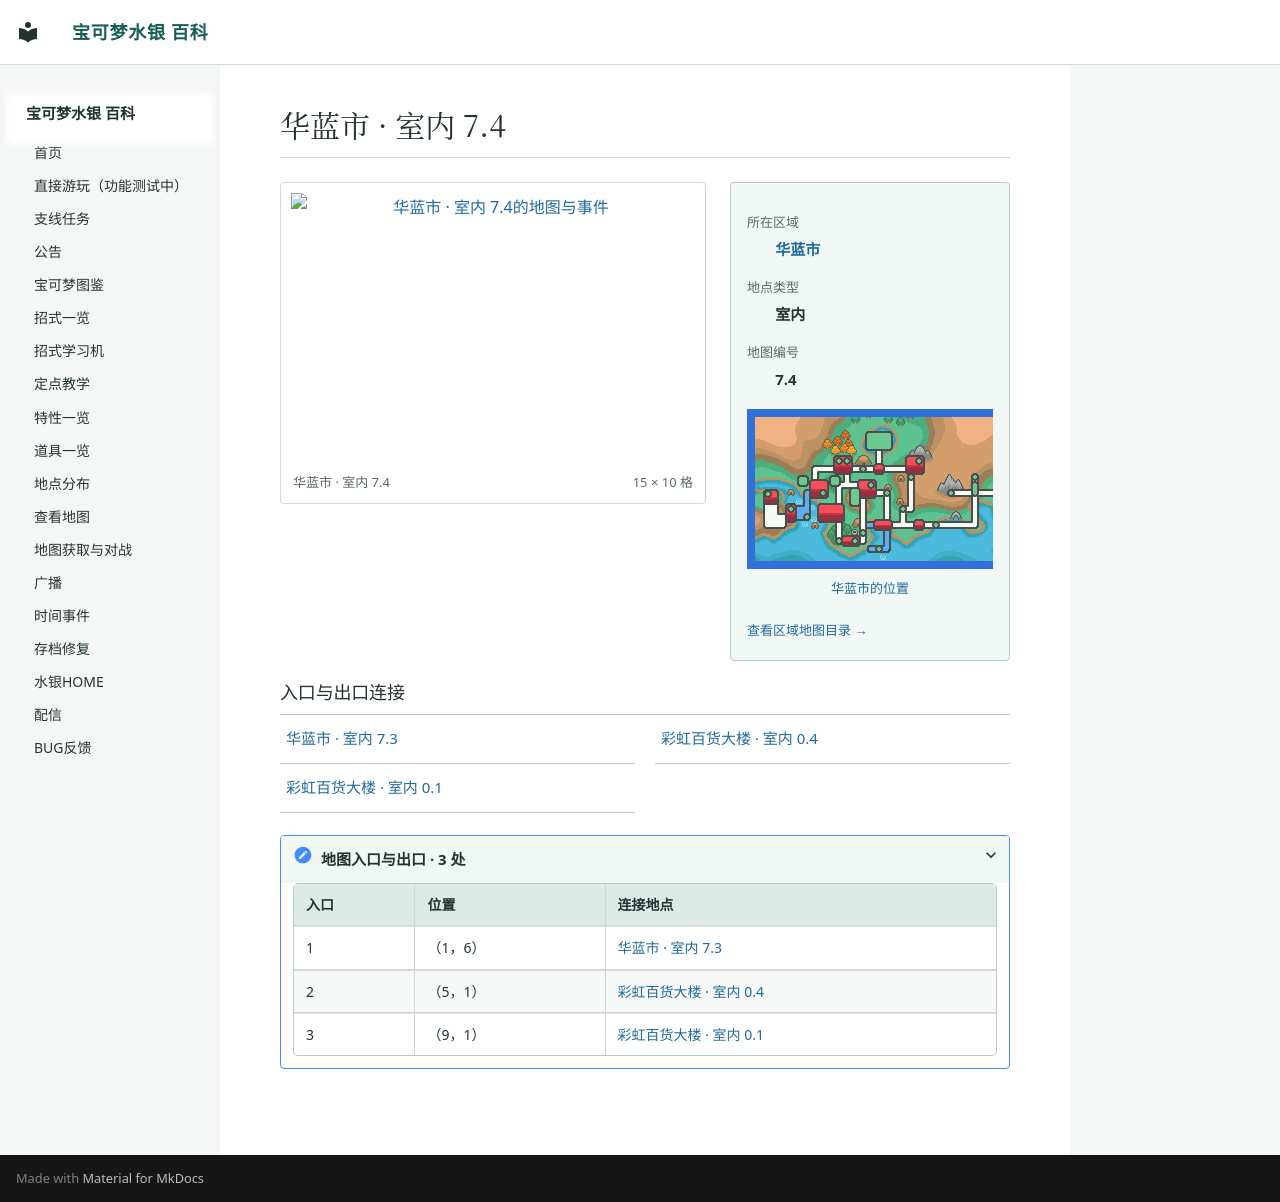

repository: Sum-Light/azoth-wiki · page: locations/map_7_4/index.html · generator: mkdocs

# 华蓝市 · 室内 7.4

<!-- location-atlas:start -->

<div class="loc-profile" data-location-map="7.4">
<div class="loc-profile-layout">
<div class="loc-main-map">
<a class="loc-image-link" href="../../locations/atlas/maps/map_7_4.png" target="_blank" rel="noopener">
<img src="../../locations/atlas/maps/map_7_4.png" alt="华蓝市 · 室内 7.4的地图与事件" loading="lazy" width="240" height="160"></a>
<div class="loc-map-caption"><span>华蓝市 · 室内 7.4</span><span>15 × 10 格</span></div>
</div>
<aside class="loc-facts">
<dl><dt>所在区域</dt><dd><a href="../atlas/?sec=91">华蓝市</a></dd><dt>地点类型</dt><dd>室内</dd><dt>地图编号</dt><dd>7.4</dd></dl>
<a class="loc-world-preview" href="../atlas/?sec=91" aria-label="华蓝市在大地图上的位置">
<span class="loc-world-canvas"><img src="../worldmap.png" alt="世界地图" loading="lazy">
<span class="loc-world-mark" style="left:65.6227%;top:15.5875%;width:3.1258%;height:6.2500%"></span>
</span></a>
<a class="loc-world-label" href="../atlas/?sec=91">华蓝市的位置</a>
<a class="loc-atlas-return" href="../atlas/?sec=91">查看区域地图目录 &rarr;</a>
</aside>
</div>
<h3>入口与出口连接</h3>
<nav class="loc-neighbors" aria-label="出入口连接地点">
<div><a href="../map_7_3/">华蓝市 · 室内 7.3</a></div>
<div><a href="../map_0_4/">彩虹百货大楼 · 室内 0.4</a></div>
<div><a href="../map_0_1/">彩虹百货大楼 · 室内 0.1</a></div>
</nav>
<details class="loc-entrances"><summary>地图入口与出口 · 3 处</summary>
<div class="loc-table-scroll"><table><thead><tr><th>入口</th><th>位置</th><th>连接地点</th></tr></thead><tbody>
<tr><td>1</td><td>（1，6）</td><td><a href="../map_7_3/">华蓝市 · 室内 7.3</a></td></tr>
<tr><td>2</td><td>（5，1）</td><td><a href="../map_0_4/">彩虹百货大楼 · 室内 0.4</a></td></tr>
<tr><td>3</td><td>（9，1）</td><td><a href="../map_0_1/">彩虹百货大楼 · 室内 0.1</a></td></tr>
</tbody></table></div></details>
</div>

<!-- location-atlas:end -->
